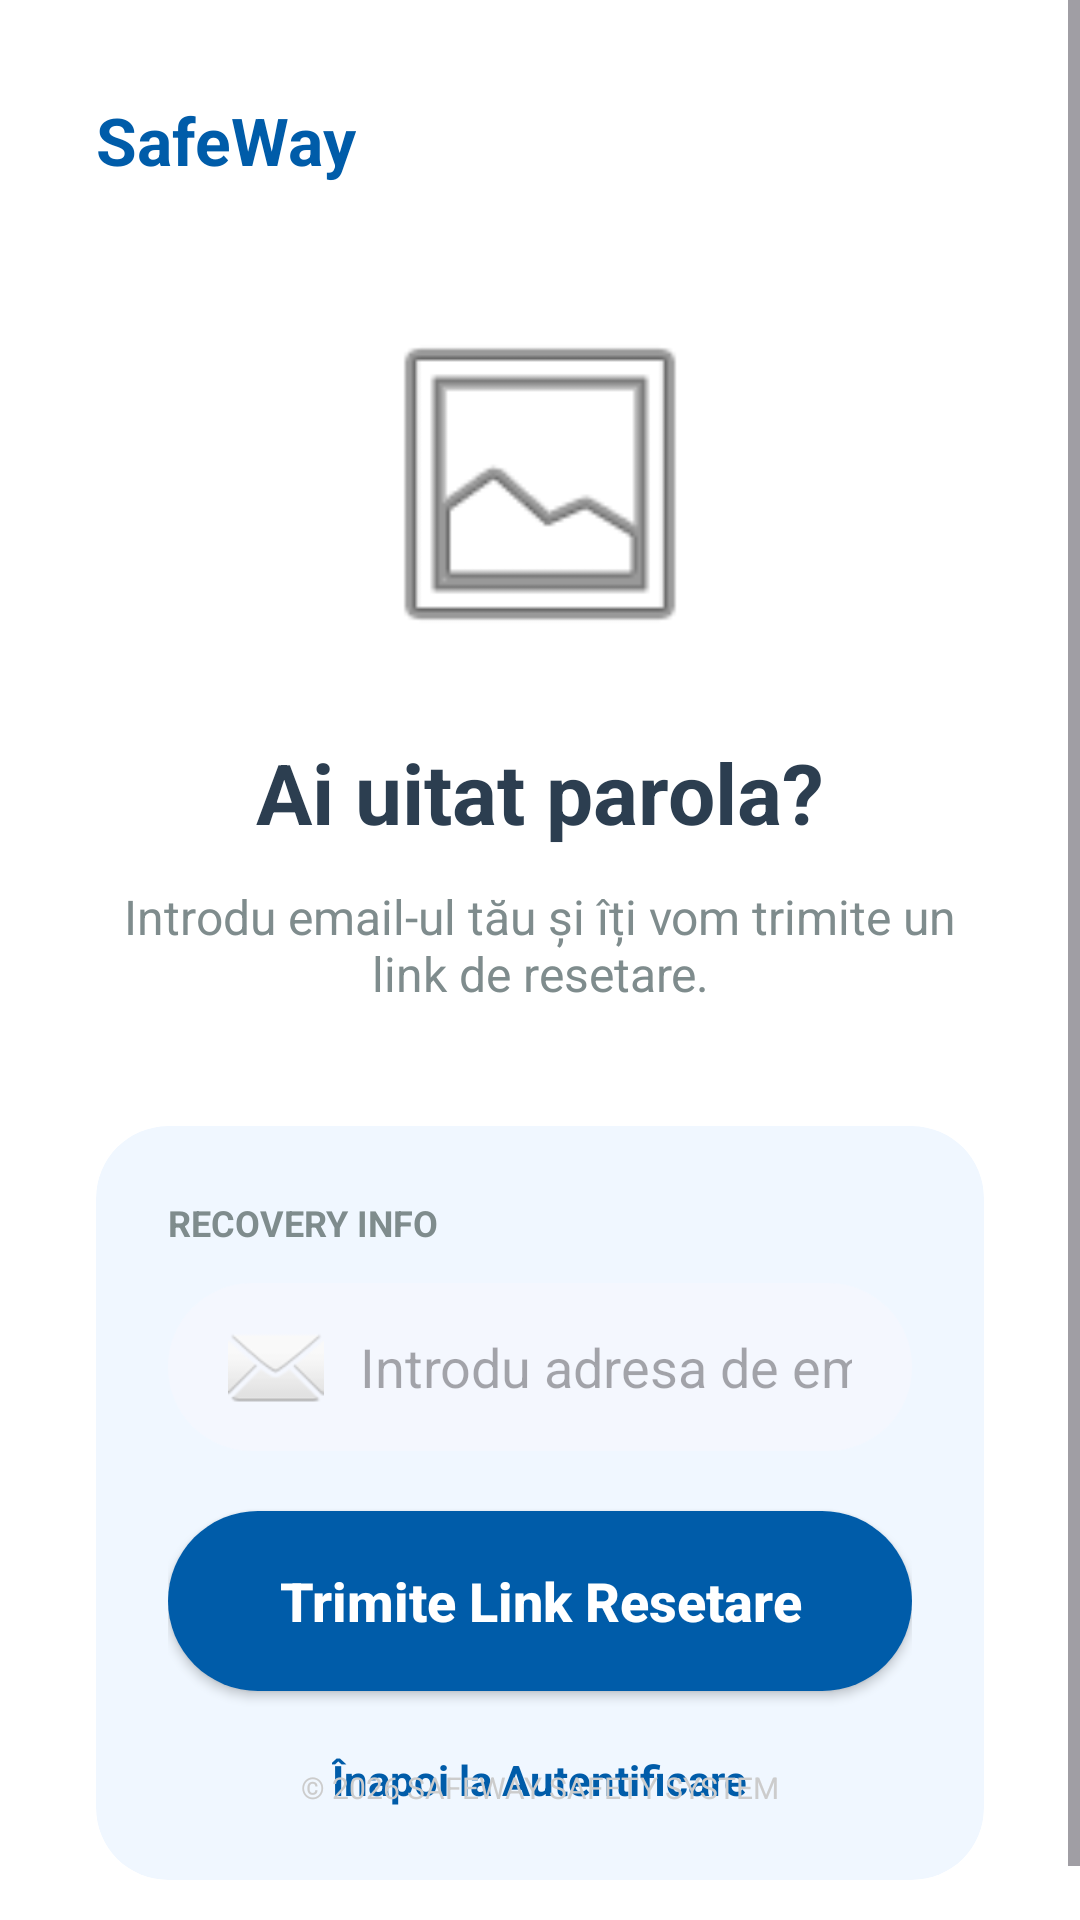

Android layout source for this screen:
<!-- AndroidManifest.xml: application theme Theme.Future_Minds -->
<!-- res/layout/activity_forgot_password.xml -->
<?xml version="1.0" encoding="utf-8"?>
<ScrollView xmlns:android="http://schemas.android.com/apk/res/android"
    xmlns:app="http://schemas.android.com/apk/res-auto"
    android:layout_width="match_parent"
    android:layout_height="match_parent"
    android:background="@color/white"
    android:fillViewport="true">

    <androidx.constraintlayout.widget.ConstraintLayout
        android:layout_width="match_parent"
        android:layout_height="wrap_content"
        android:padding="32dp">

        <TextView
            android:id="@+id/tv_logo_text"
            android:layout_width="wrap_content"
            android:layout_height="wrap_content"
            android:text="SafeWay"
            android:textColor="@color/primary_blue"
            android:textSize="22sp"
            android:textStyle="bold"
            app:layout_constraintStart_toStartOf="parent"
            app:layout_constraintTop_toTopOf="parent" />

        <ImageView
            android:id="@+id/iv_forgot_hero"
            android:layout_width="120dp"
            android:layout_height="120dp"
            android:layout_marginTop="40dp"
            android:src="@android:drawable/ic_menu_gallery"
            app:layout_constraintEnd_toEndOf="parent"
            app:layout_constraintStart_toStartOf="parent"
            app:layout_constraintTop_toBottomOf="@id/tv_logo_text" />

        <TextView
            android:id="@+id/tv_forgot_title"
            android:layout_width="wrap_content"
            android:layout_height="wrap_content"
            android:layout_marginTop="24dp"
            android:text="@string/forgot_password_title"
            android:textColor="@color/text_dark"
            android:textSize="28sp"
            android:textStyle="bold"
            app:layout_constraintEnd_toEndOf="parent"
            app:layout_constraintStart_toStartOf="parent"
            app:layout_constraintTop_toBottomOf="@id/iv_forgot_hero" />

        <TextView
            android:id="@+id/tv_forgot_subtitle"
            android:layout_width="0dp"
            android:layout_height="wrap_content"
            android:layout_marginTop="12dp"
            android:gravity="center"
            android:text="@string/forgot_password_desc"
            android:textColor="@color/text_gray"
            android:textSize="16sp"
            app:layout_constraintEnd_toEndOf="parent"
            app:layout_constraintStart_toStartOf="parent"
            app:layout_constraintTop_toBottomOf="@id/tv_forgot_title" />

        <androidx.cardview.widget.CardView
            android:layout_width="match_parent"
            android:layout_height="wrap_content"
            android:layout_marginTop="40dp"
            app:cardBackgroundColor="@color/soft_blue_bg"
            app:cardCornerRadius="24dp"
            app:cardElevation="0dp"
            app:layout_constraintTop_toBottomOf="@id/tv_forgot_subtitle">

            <LinearLayout
                android:layout_width="match_parent"
                android:layout_height="wrap_content"
                android:orientation="vertical"
                android:padding="24dp">

                <TextView
                    android:layout_width="wrap_content"
                    android:layout_height="wrap_content"
                    android:text="RECOVERY INFO"
                    android:textColor="@color/text_gray"
                    android:textSize="12sp"
                    android:textStyle="bold" />

                <EditText
                    android:id="@+id/et_reset_email"
                    android:layout_width="match_parent"
                    android:layout_height="56dp"
                    android:layout_marginTop="12dp"
                    android:background="@drawable/bg_rounded_input"
                    android:drawableStart="@android:drawable/ic_dialog_email"
                    android:drawablePadding="12dp"
                    android:hint="@string/enter_email"
                    android:inputType="textEmailAddress"
                    android:paddingHorizontal="20dp" />

                <Button
                    android:id="@+id/btn_send_reset"
                    android:layout_width="match_parent"
                    android:layout_height="60dp"
                    android:layout_marginTop="20dp"
                    android:background="@drawable/bg_primary_button"
                    android:text="@string/send_reset_link"
                    android:textAllCaps="false"
                    android:textColor="@color/white"
                    android:textSize="18sp"
                    android:textStyle="bold"
                    app:backgroundTint="@null" />

                <TextView
                    android:id="@+id/btn_back_to_login"
                    android:layout_width="wrap_content"
                    android:layout_height="wrap_content"
                    android:layout_gravity="center"
                    android:layout_marginTop="20dp"
                    android:text="@string/back_to_login"
                    android:textColor="@color/primary_blue"
                    android:textStyle="bold" />

            </LinearLayout>
        </androidx.cardview.widget.CardView>

        <TextView
            android:layout_width="wrap_content"
            android:layout_height="wrap_content"
            android:layout_marginTop="40dp"
            android:layout_marginBottom="24dp"
            android:text="© 2026 SAFEWAY SAFETY SYSTEM"
            android:textColor="#CCCCCC"
            android:textSize="10sp"
            app:layout_constraintBottom_toBottomOf="parent"
            app:layout_constraintEnd_toEndOf="parent"
            app:layout_constraintStart_toStartOf="parent" />

    </androidx.constraintlayout.widget.ConstraintLayout>
</ScrollView>
<!-- resources referenced by this layout -->
<resources>
  <color name="primary_blue">#005CA9</color>
  <color name="soft_blue_bg">#F0F7FF</color>
  <color name="text_dark">#2C3E50</color>
  <color name="text_gray">#7F8C8D</color>
  <color name="white">#FFFFFFFF</color>
  <!-- drawable bg_primary_button (drawable) -->
  <?xml version="1.0" encoding="utf-8"?>
  <ripple xmlns:android="http://schemas.android.com/apk/res/android"
      android:color="#40FFFFFF">
      <item>
          <shape android:shape="rectangle">
              <solid android:color="@color/primary_blue" />
              <corners android:radius="30dp" />
          </shape>
      </item>
  </ripple>
  <!-- drawable bg_rounded_input (drawable) -->
  <?xml version="1.0" encoding="utf-8"?>
  <shape xmlns:android="http://schemas.android.com/apk/res/android">
      <solid android:color="@color/input_bg" />
      <corners android:radius="30dp" />
  </shape>
  <string name="back_to_login">Înapoi la Autentificare</string>
  <string name="enter_email">Introdu adresa de email</string>
  <string name="forgot_password_desc">Introdu email-ul tău și îți vom trimite un link de resetare.</string>
  <string name="forgot_password_title">Ai uitat parola?</string>
  <string name="send_reset_link">Trimite Link Resetare</string>
  <style name="Theme.Future_Minds" parent="Base.Theme.Future_Minds" />
  <color name="input_bg">#F4F7FE</color>
  <style name="Base.Theme.Future_Minds" parent="Theme.Material3.DayNight.NoActionBar">
          
          
      </style>
</resources>
